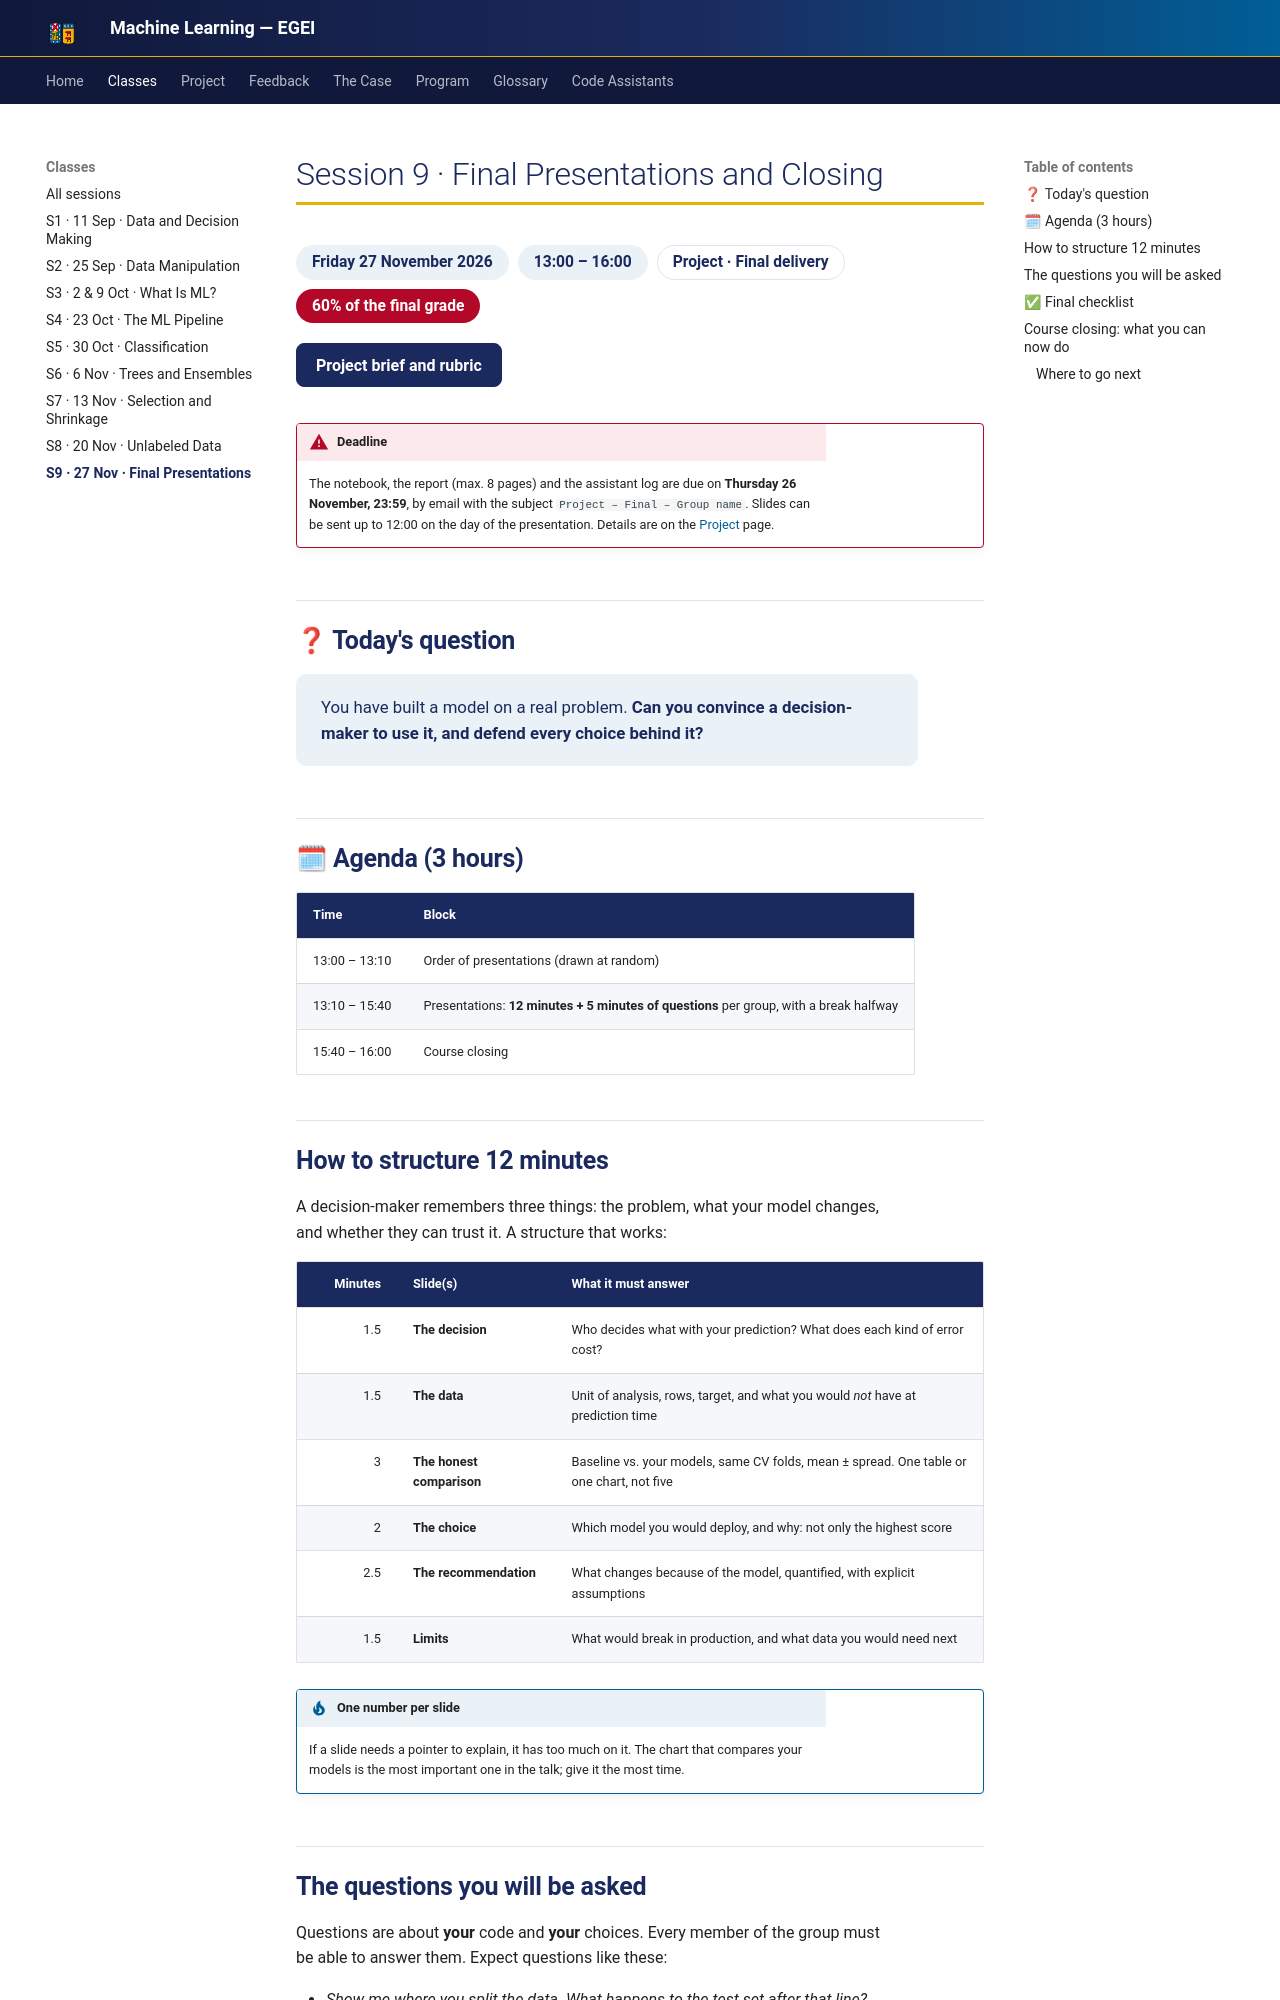

repository: hizocar/machine_learning_egei · page: classes/class9/index.html · generator: mkdocs

# Session 9 · Final Presentations and Closing

<div class="usm-session-meta">
<span>Friday 27 November 2026</span>
<span>13:00 – 16:00</span>
<span class="usm-tag-gold">Project · Final delivery</span>
<span class="usm-tag-red">60% of the final grade</span>
</div>

<div class="usm-actions usm-session-actions">
<a class="usm-primary" href="../../projects/">Project brief and rubric</a>
</div>

!!! warning "Deadline"
    The notebook, the report (max. 8 pages) and the assistant log are due on **Thursday
    26 November, 23:59**, by email with the subject `Project – Final – Group name`. Slides can be
    sent up to 12:00 on the day of the presentation. Details are on the [Project](../projects.md)
    page.

## ❓ Today's question

> You have built a model on a real problem. **Can you convince a decision-maker to use it, and
> defend every choice behind it?**

## 🗓 Agenda (3 hours)

| Time | Block |
|---|---|
| 13:00 – 13:10 | Order of presentations (drawn at random) |
| 13:10 – 15:40 | Presentations: **12 minutes + 5 minutes of questions** per group, with a break halfway |
| 15:40 – 16:00 | Course closing |

## How to structure 12 minutes

A decision-maker remembers three things: the problem, what your model changes, and whether they
can trust it. A structure that works:

| Minutes | Slide(s) | What it must answer |
|---:|---|---|
| 1.5 | **The decision** | Who decides what with your prediction? What does each kind of error cost? |
| 1.5 | **The data** | Unit of analysis, rows, target, and what you would *not* have at prediction time |
| 3 | **The honest comparison** | Baseline vs. your models, same CV folds, mean ± spread. One table or one chart, not five |
| 2 | **The choice** | Which model you would deploy, and why: not only the highest score |
| 2.5 | **The recommendation** | What changes because of the model, quantified, with explicit assumptions |
| 1.5 | **Limits** | What would break in production, and what data you would need next |

!!! tip "One number per slide"
    If a slide needs a pointer to explain, it has too much on it. The chart that compares your
    models is the most important one in the talk; give it the most time.
